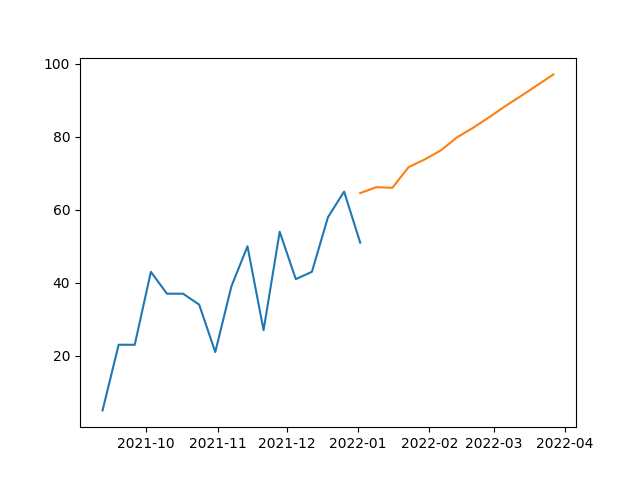

The table this chart was drawn from, first rows:
, SARIMA
2022-01-02, 64.6
2022-01-09, 66.21
2022-01-16, 66.04
2022-01-23, 71.69
2022-01-30, 73.81
2022-02-06, 76.28
2022-02-13, 79.83
2022-02-20, 82.47
2022-02-27, 85.36
2022-03-06, 88.42
2022-03-13, 91.26
2022-03-20, 94.19
2022-03-27, 97.14
